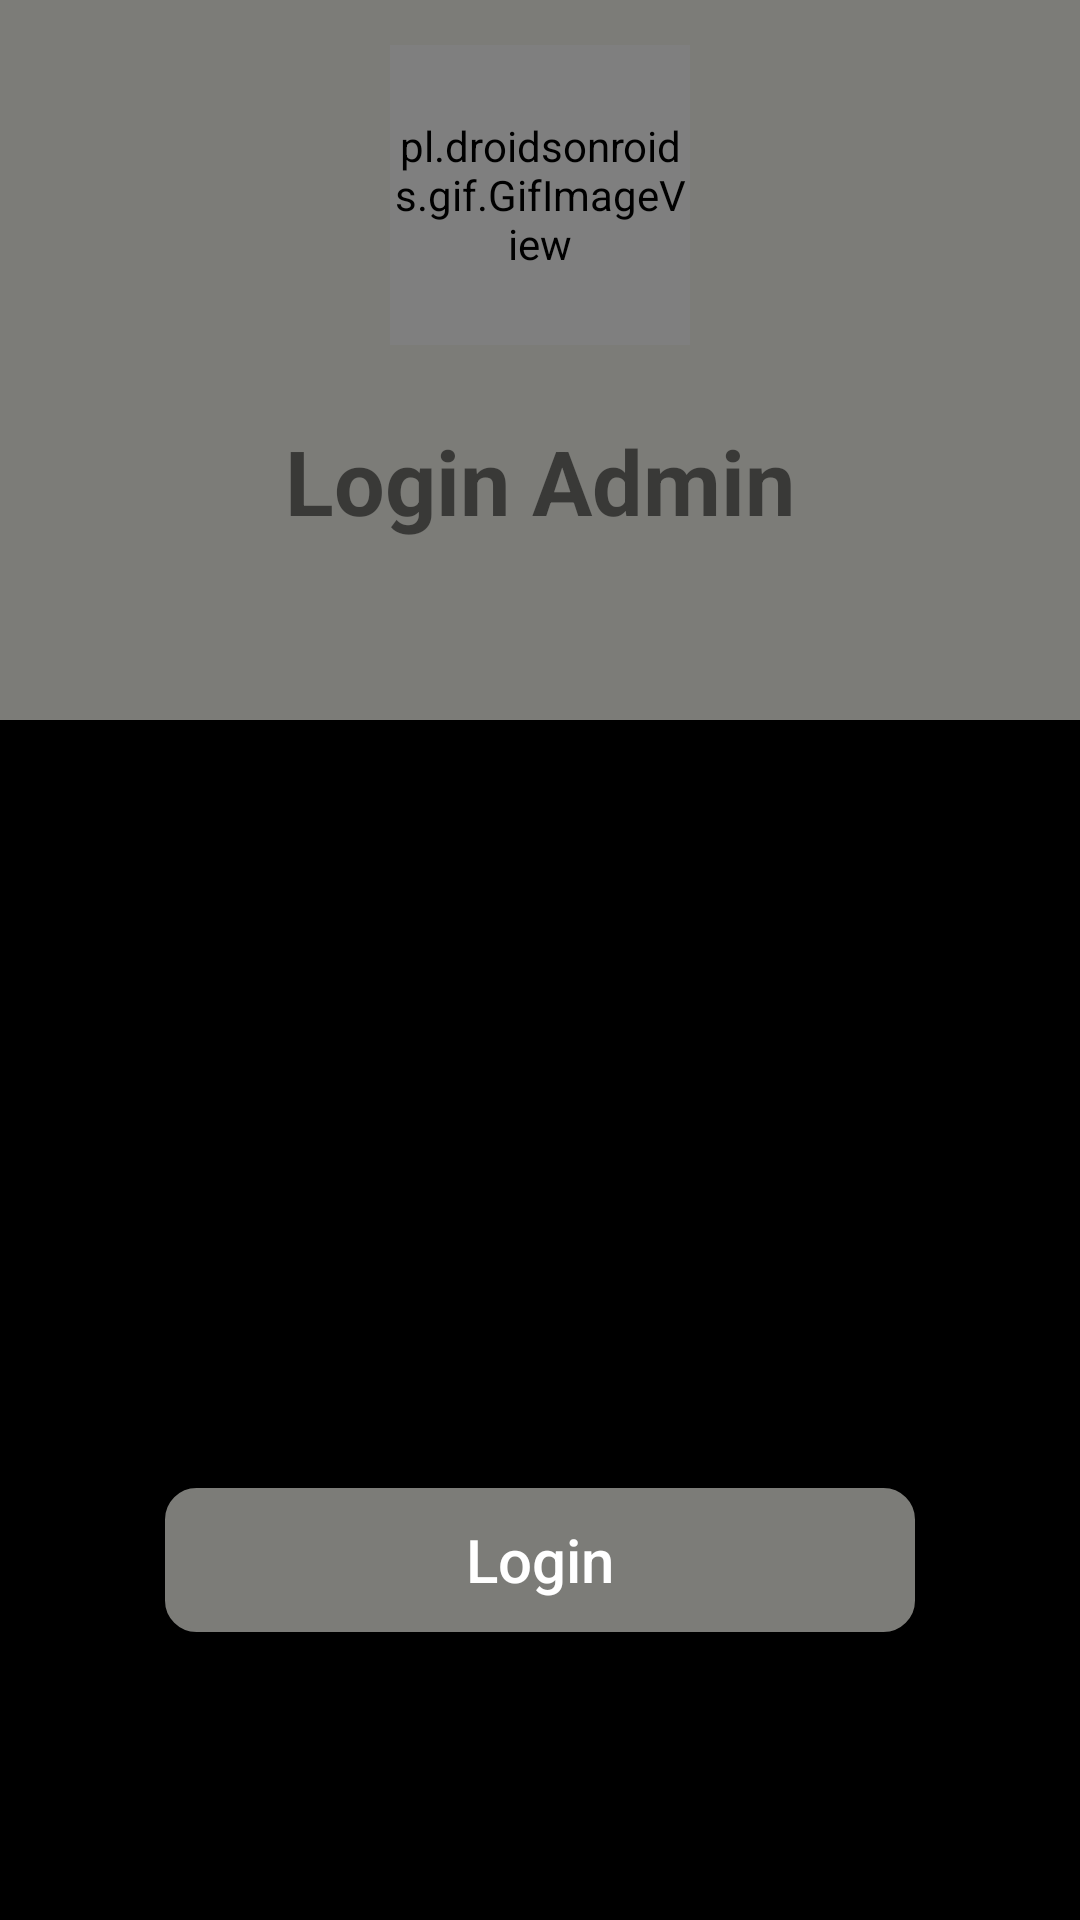

The Android layout XML behind this screen, and the referenced resources:
<!-- AndroidManifest.xml: application theme Theme.HiddenBeyondOfficial -->
<!-- res/layout/activity_login_admin.xml -->
<?xml version="1.0" encoding="utf-8"?>
<layout>

    <androidx.constraintlayout.widget.ConstraintLayout xmlns:android="http://schemas.android.com/apk/res/android"
        xmlns:app="http://schemas.android.com/apk/res-auto"
        xmlns:tools="http://schemas.android.com/tools"
        android:layout_width="match_parent"
        android:layout_height="match_parent"
        android:background="@color/grey"
        tools:context=".view.activity.LoginActivity">

        <ImageView
            android:id="@+id/click_back"
            android:layout_width="50dp"
            android:layout_height="50dp"
            android:layout_marginLeft="5dp"
            android:layout_marginTop="5dp"
            android:background="@drawable/back_arrow"
            app:layout_constraintLeft_toLeftOf="parent"
            app:layout_constraintTop_toTopOf="parent" />

        <ImageView
            android:id="@+id/image_login"
            android:layout_width="match_parent"
            android:layout_height="400dp"
            android:background="@color/black"
            app:layout_constraintBottom_toBottomOf="parent" />

        <pl.droidsonroids.gif.GifImageView
            android:id="@+id/logo_gif"
            android:layout_width="100dp"
            android:layout_height="100dp"
            android:layout_gravity="center"
            android:layout_marginTop="15dp"
            android:src="@drawable/intro"
            app:layout_constraintLeft_toLeftOf="parent"
            app:layout_constraintRight_toRightOf="parent"
            app:layout_constraintTop_toTopOf="parent" />

        <LinearLayout
            android:id="@+id/linear_login"
            android:layout_width="350dp"
            android:layout_height="400dp"
            android:background="@drawable/round_corner_white"
            android:orientation="vertical"
            android:padding="20dp"
            app:layout_constraintBottom_toBottomOf="parent"
            app:layout_constraintLeft_toLeftOf="parent"
            app:layout_constraintRight_toRightOf="parent"
            app:layout_constraintTop_toTopOf="parent">

            <TextView
                android:id="@+id/title_login"
                android:layout_width="wrap_content"
                android:layout_height="wrap_content"
                android:layout_gravity="center"
                android:text="Login Admin"
                android:textSize="30dp"
                android:textStyle="bold" />

            <EditText
                android:id="@+id/input_name"
                android:layout_width="match_parent"
                android:layout_height="wrap_content"
                android:layout_marginTop="80dp"
                android:hint="user name" />

            <EditText
                android:id="@+id/input_password"
                android:layout_width="match_parent"
                android:layout_height="wrap_content"
                android:layout_marginTop="40dp"
                android:hint="password"
                android:inputType="numberPassword" />

        </LinearLayout>

        <Button
            android:id="@+id/click_login"
            android:layout_width="250dp"
            android:layout_height="wrap_content"
            android:layout_marginBottom="150dp"
            android:background="@drawable/round_corner_button"
            android:text="Login"
            android:textAllCaps="false"
            android:textColor="@color/white"
            android:textSize="20dp"
            app:layout_constraintBottom_toBottomOf="@id/linear_login"
            app:layout_constraintLeft_toLeftOf="parent"
            app:layout_constraintRight_toRightOf="parent"
            app:layout_constraintTop_toBottomOf="@id/linear_login" />

    </androidx.constraintlayout.widget.ConstraintLayout>
</layout>
<!-- resources referenced by this layout -->
<resources>
  <color name="black">#FF000000</color>
  <color name="grey">#7C7C78</color>
  <color name="white">#FFFFFFFF</color>
  <!-- drawable round_corner_button (drawable) -->
  <?xml version="1.0" encoding="utf-8"?>
  <shape xmlns:android="http://schemas.android.com/apk/res/android">
      <stroke
          android:width="1dp"
          android:color="@color/grey" />
  
      <solid android:color="@color/grey" />
  
      <padding
          android:bottom="7dp"
          android:left="7dp"
          android:right="7dp"
          android:top="7dp" />
  
      <corners android:radius="10dp" />
  </shape>
  <style name="Theme.HiddenBeyondOfficial" parent="Theme.MaterialComponents.DayNight.NoActionBar">
          
          <item name="colorPrimary">#3F51B5</item>
          <item name="colorPrimaryVariant">@color/purple_700</item>
          <item name="colorOnPrimary">@color/white</item>
          
          <item name="colorSecondary">@color/teal_200</item>
          <item name="colorSecondaryVariant">@color/teal_700</item>
          <item name="colorOnSecondary">@color/black</item>
          
          <item name="android:statusBarColor" tools:targetApi="l">?attr/colorPrimaryVariant</item>
          
          <item name="android:popupMenuStyle">@style/PopupMenu</item>
      </style>
  <color name="purple_700">#FF3700B3</color>
  <color name="teal_200">#FF03DAC5</color>
  <color name="teal_700">#FF018786</color>
  <style name="PopupMenu" parent="@android:style/Widget.PopupMenu">
          <item name="android:popupBackground">@color/grey</item>
      </style>
</resources>
